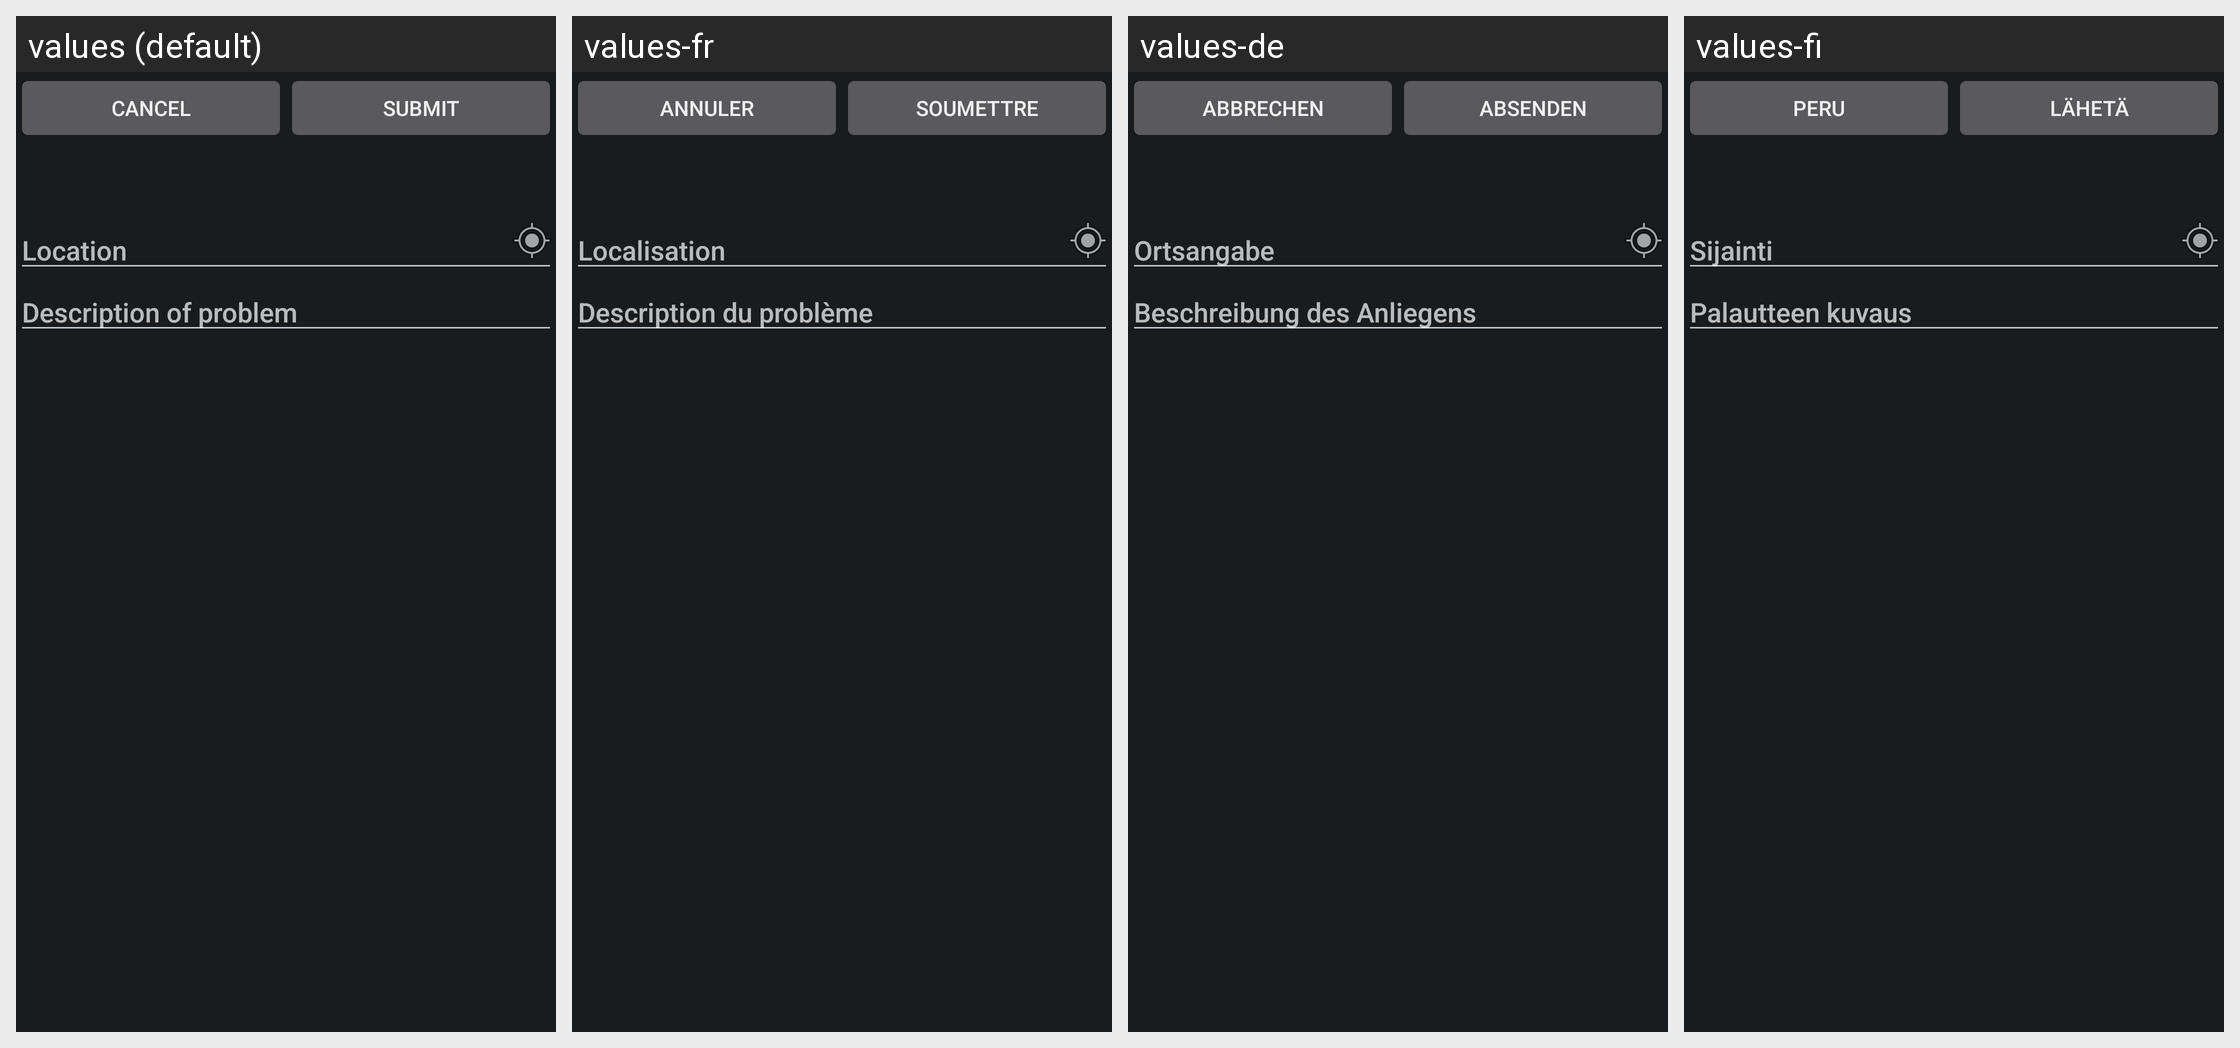

This grid shows one Android layout under several languages. Give, for every string resource on the screen, its name, the default text and each shown locale's text.
Android screen res/layout/fragment_report_nomedia.xml rendered under 4 locales, left to right: values (default), values-fr, values-de, values-fi. Device: Nexus 5 (rendered at 1080×1920; each locale shown at half size, 540×960, under a caption strip naming it); theme AppTheme.
Other locales in the repository, not shown: values-nl.
Strings drawn on this screen, with the default value and each locale's value (text and hints the layout hard-codes, and strings that could not be matched under every locale, appear in the picture but are not listed):

cancel
  values: Cancel
  values-fr: Annuler
  values-de: Abbrechen
  values-fi: Peru

submit
  values: Submit
  values-fr: Soumettre
  values-de: Absenden
  values-fi: Lähetä

location
  values: Location
  values-fr: Localisation
  values-de: Ortsangabe
  values-fi: Sijainti

report_description
  values: Description of problem
  values-fr: Description du problème
  values-de: Beschreibung des Anliegens
  values-fi: Palautteen kuvaus
